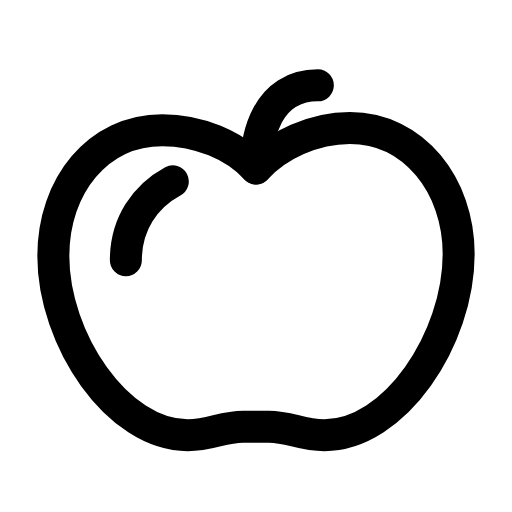
t = 0.00 s
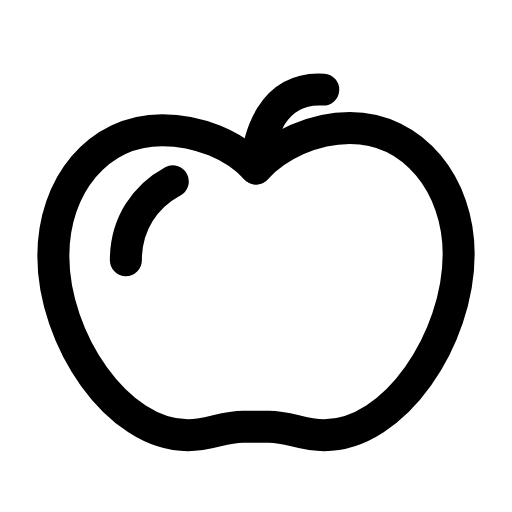
t = 0.28 s
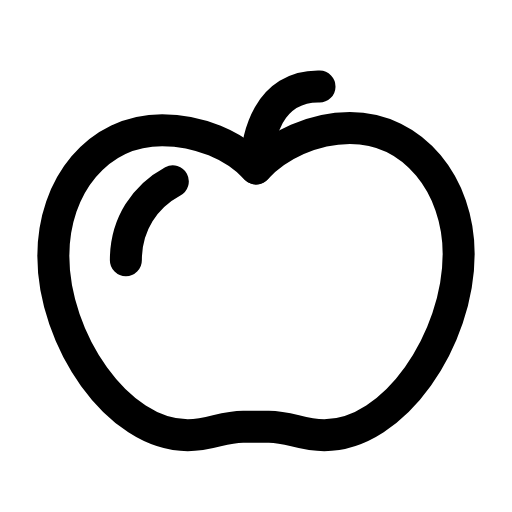
t = 0.53 s
t = 0.78 s: frame unchanged from t = 0.00 s, image omitted
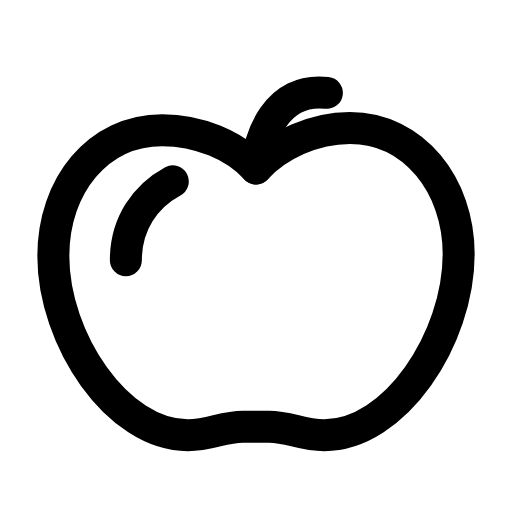
t = 1.09 s
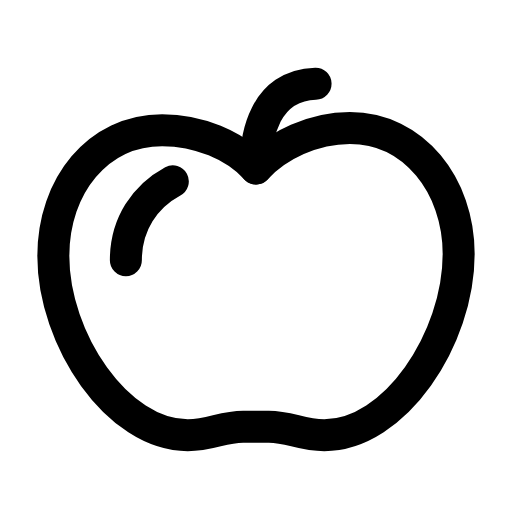
t = 1.33 s

The animated SVG that drew these frames (rendered in a browser with its animation timeline set to each time). Animation: 1 SMIL element (animateTransform=1); one cycle of 1.60 s, repeats indefinitely.

<svg xmlns="http://www.w3.org/2000/svg" width="24" height="24" viewBox="0 0 24 24" fill="none"><path stroke="currentColor" stroke-width="1.5" stroke-linecap="round" stroke-linejoin="round" fill="none" d="M12 7.9C11 6.8 9.3 6.1 7.6 6.1C4.6 6.1 2.5 8.7 2.5 12C2.5 15.9 5.5 20.4 8.8 20.4C9.9 20.4 10.4 20 11.4 20L12.6 20C13.6 20 14.1 20.4 15.2 20.4C18.5 20.4 21.5 15.9 21.5 11.9C21.5 8.7 19.4 6 16.4 6C14.7 6 13 6.8 12 7.9Z"></path><g><animateTransform attributeName="transform" type="rotate" values="0 12 7.9;-9 12 7.9;6.5 12 7.9;0 12 7.9;0 12 7.9;6.5 12 7.9;-9 12 7.9;0 12 7.9;0 12 7.9" keyTimes="0;0.135;0.2925;0.45;0.6;0.705;0.81;0.9;1" dur="1.6s" repeatCount="indefinite" calcMode="spline" keySplines="0.16 1 0.3 1;0.16 1 0.3 1;0.16 1 0.3 1;0.16 1 0.3 1;0.16 1 0.3 1;0.16 1 0.3 1;0.16 1 0.3 1;0.16 1 0.3 1"/><path stroke="currentColor" stroke-width="1.5" stroke-linecap="round" stroke-linejoin="round" fill="none" d="M12 7.9C12 6.4 12.5 4 14.9 4"></path></g><path stroke="currentColor" stroke-width="1.5" stroke-linecap="round" stroke-linejoin="round" fill="none" d="M5.9 12.2C5.9 10.5 6.8 9.2 8.1 8.5"></path></svg>
